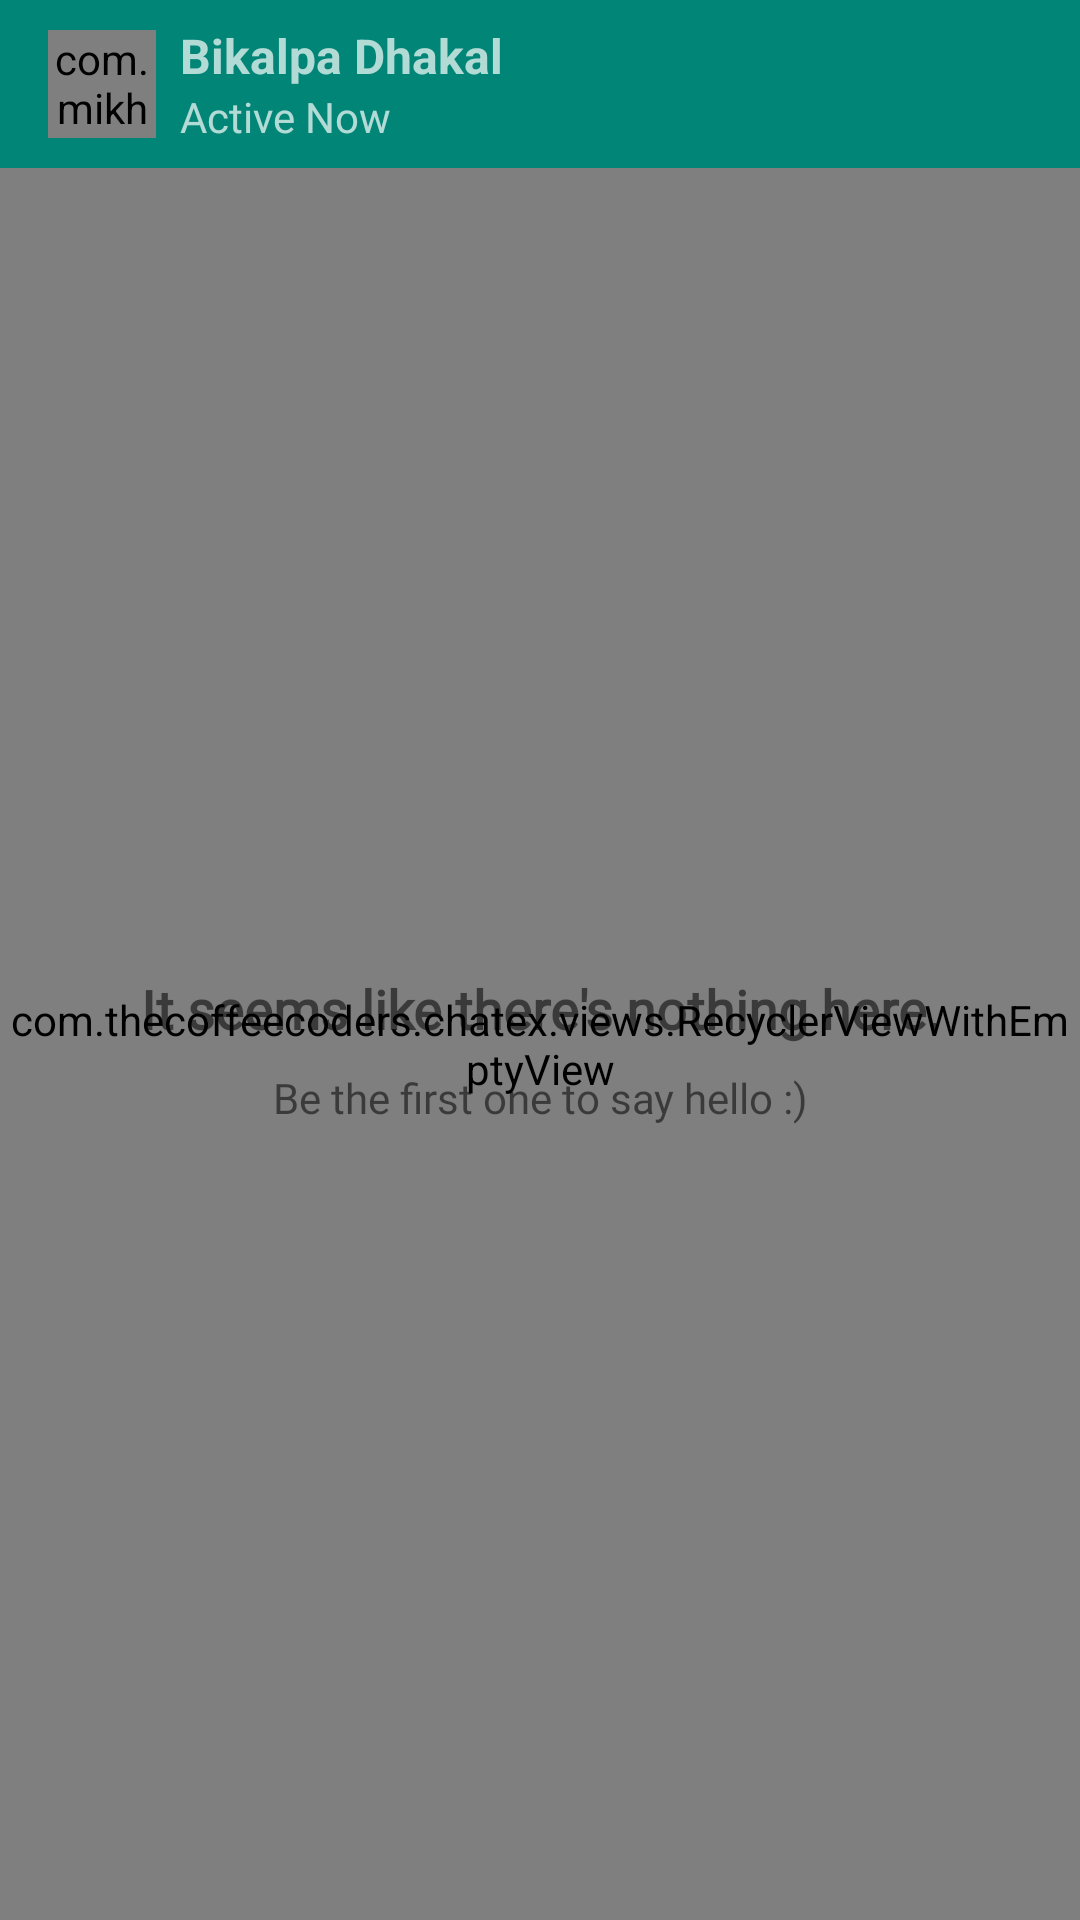

Android layout source for this screen:
<!-- AndroidManifest.xml: activity theme ChatexNoAppBarTheme -->
<!-- res/layout/activity_chat.xml -->
<?xml version="1.0" encoding="utf-8"?>
<android.support.constraint.ConstraintLayout xmlns:android="http://schemas.android.com/apk/res/android"
    xmlns:app="http://schemas.android.com/apk/res-auto"
    xmlns:tools="http://schemas.android.com/tools"
    android:layout_width="match_parent"
    android:layout_height="match_parent"
    tools:context=".chat.ChatActivity">

    <include layout="@layout/chat_toolbar_layout"
        android:id="@+id/chat_appbar"></include>

    <com.thecoffeecoders.chatex.views.RecyclerViewWithEmptyView
        android:id="@+id/chatMessageRecyclerView"
        android:layout_width="match_parent"
        android:layout_height="0dp"
        app:layout_constraintBottom_toTopOf="@id/chat_bottom_container"
        app:layout_constraintTop_toBottomOf="@id/chat_appbar"
        app:stackFromEnd="true"></com.thecoffeecoders.chatex.views.RecyclerViewWithEmptyView>

    <android.support.constraint.ConstraintLayout
        android:id="@+id/activity_chat_empty_view"
        android:layout_width="match_parent"
        android:layout_height="match_parent"
        android:foregroundGravity="center"
        app:layout_constraintBottom_toBottomOf="parent"
        app:layout_constraintLeft_toLeftOf="parent"
        app:layout_constraintRight_toRightOf="parent"
        app:layout_constraintTop_toBottomOf="@id/chat_appbar">

        <TextView
            android:id="@+id/textView1"
            android:layout_width="match_parent"
            android:layout_height="wrap_content"
            android:layout_marginTop="32dp"
            android:fontFamily="@font/nunito_light"
            android:gravity="center"
            android:text="It seems like there's nothing here."
            android:textSize="18sp"
            android:textStyle="bold"
            app:layout_constraintBottom_toBottomOf="parent"
            app:layout_constraintLeft_toLeftOf="parent"
            app:layout_constraintRight_toRightOf="parent"
            app:layout_constraintTop_toTopOf="parent" />

        <TextView
            android:id="@+id/textView2"
            android:layout_width="match_parent"
            android:layout_height="wrap_content"
            android:layout_marginTop="8dp"
            android:fontFamily="@font/nunito_light"
            android:gravity="center"
            android:text="Be the first one to say hello :)"
            android:textSize="14sp"
            app:layout_constraintLeft_toLeftOf="parent"
            app:layout_constraintRight_toRightOf="parent"
            app:layout_constraintTop_toBottomOf="@+id/textView1" />
        />
    </android.support.constraint.ConstraintLayout>

    <RelativeLayout
        android:id="@+id/chat_bottom_container"
        android:layout_width="match_parent"
        android:layout_height="wrap_content"
        app:layout_constraintBottom_toBottomOf="parent"
        app:layout_constraintLeft_toLeftOf="parent"
        app:layout_constraintRight_toRightOf="parent">

        <LinearLayout

            android:id="@+id/chat_input_layout"
            android:layout_width="match_parent"
            android:layout_height="61dp"
            android:layout_marginStart="8dp"
            android:layout_marginEnd="8dp"
            android:layout_marginBottom="8dp"
            android:orientation="horizontal"
            android:paddingStart="5dp"
            android:paddingEnd="5dp"
            android:visibility="gone"
            app:layout_constraintBottom_toBottomOf="parent"
            app:layout_constraintEnd_toEndOf="parent"
            app:layout_constraintStart_toStartOf="parent">

            <android.support.design.widget.FloatingActionButton
                android:id="@+id/fabAddChatExtension"
                android:layout_width="wrap_content"
                android:layout_height="wrap_content"
                android:layout_marginTop="8dp"
                android:onClick="showPopup"
                android:src="@drawable/ic_plus_white"
                app:fabSize="mini" />

            <EditText
                android:id="@+id/et_chatmessage"
                android:layout_width="wrap_content"
                android:layout_height="wrap_content"
                android:layout_marginStart="8dp"
                android:layout_marginEnd="8dp"
                android:layout_weight="1"
                android:background="@drawable/rounded_edittext"
                android:fontFamily="@font/nunito_light"
                android:hint="Type a message.."
                android:maxLines="4"
                android:minLines="2"
                android:padding="8dp"
                android:textSize="16sp" />

            <android.support.design.widget.FloatingActionButton
                android:id="@+id/fabSendMessage"
                android:layout_width="wrap_content"
                android:layout_height="wrap_content"
                android:layout_gravity="bottom"
                android:layout_marginBottom="8dp"
                android:src="@drawable/ic_menu_send"
                app:fabSize="mini" />


        </LinearLayout>

        <LinearLayout

            android:id="@+id/chat_request_layout"
            android:layout_width="match_parent"
            android:layout_height="wrap_content"
            android:layout_marginStart="8dp"
            android:layout_marginEnd="8dp"
            android:layout_marginBottom="8dp"
            android:gravity="center"
            android:orientation="horizontal"
            android:paddingStart="5dp"
            android:paddingEnd="5dp"
            android:visibility="gone"
            app:layout_constraintBottom_toBottomOf="parent"
            app:layout_constraintEnd_toEndOf="parent"
            app:layout_constraintHorizontal_bias="0.4"
            app:layout_constraintStart_toStartOf="parent">

            <Button
                android:id="@+id/activity_chat_accept_request_btn"
                android:layout_width="wrap_content"
                android:layout_height="wrap_content"
                android:layout_margin="8dp"
                android:background="@drawable/rounded_button"
                android:text="Accept" />

            <Button
                android:id="@+id/activity_chat_reject_request_btn"
                android:layout_width="wrap_content"
                android:layout_height="wrap_content"
                android:layout_margin="8dp"
                android:background="@drawable/rounded_button"
                android:text="Decline" />

        </LinearLayout>

    </RelativeLayout>


    <ProgressBar
        android:id="@+id/chat_activity_progress_bar"
        style="?android:attr/progressBarStyleLarge"
        android:layout_width="74dp"
        android:layout_height="wrap_content"
        android:layout_centerHorizontal="true"
        android:layout_centerVertical="true"
        android:layout_marginStart="8dp"
        android:layout_marginTop="8dp"
        android:layout_marginEnd="8dp"
        android:layout_marginBottom="8dp"
        app:layout_constraintBottom_toBottomOf="parent"
        app:layout_constraintEnd_toEndOf="parent"
        app:layout_constraintStart_toStartOf="parent"
        app:layout_constraintTop_toTopOf="parent" />

</android.support.constraint.ConstraintLayout>
<!-- res/layout/chat_toolbar_layout.xml (included above) -->
<?xml version="1.0" encoding="utf-8"?>
<android.support.v7.widget.Toolbar xmlns:android="http://schemas.android.com/apk/res/android"
    xmlns:app="http://schemas.android.com/apk/res-auto"
    android:id="@+id/chat_toolbar"
    android:layout_width="match_parent"
    android:layout_height="wrap_content"
    android:background="@color/colorPrimary"
    android:theme="@style/ThemeOverlay.AppCompat.Dark.ActionBar">

    <android.support.constraint.ConstraintLayout
        android:id="@+id/chat_appbar_container"
        android:layout_width="match_parent"
        android:layout_height="wrap_content"
        android:onClick="openProfile">

        <com.mikhaellopez.circularimageview.CircularImageView
            android:id="@+id/chat_appbar_image"
            android:layout_width="36dp"
            android:layout_height="36dp"
            android:src="@drawable/img_profile_picture_placeholder_female"
            app:layout_constraintBottom_toBottomOf="parent"
            app:layout_constraintLeft_toLeftOf="parent"
            app:layout_constraintTop_toTopOf="parent" />

        <TextView
            android:id="@+id/chat_appbar_name"
            android:layout_width="wrap_content"
            android:layout_height="wrap_content"
            android:layout_marginLeft="8dp"
            android:text="Bikalpa Dhakal"
            android:textSize="16sp"
            android:textStyle="bold"
            app:layout_constraintLeft_toRightOf="@id/chat_appbar_image"
            app:layout_constraintTop_toTopOf="parent" />

        <TextView
            android:id="@+id/chat_appbar_lastOnline"
            android:layout_width="wrap_content"
            android:layout_height="wrap_content"
            android:layout_marginLeft="8dp"
            android:fontFamily="@font/nunito_light"
            android:text="Active Now"
            app:layout_constraintLeft_toRightOf="@id/chat_appbar_image"
            app:layout_constraintTop_toBottomOf="@id/chat_appbar_name" />

    </android.support.constraint.ConstraintLayout>




</android.support.v7.widget.Toolbar>
<!-- resources referenced by this layout -->
<resources>
  <color name="colorPrimary">#008577</color>
  <!-- drawable img_profile_picture_placeholder_female: jpg bitmap (drawable, 5167 bytes) -->
  <!-- drawable rounded_button (drawable) -->
  <?xml version="1.0" encoding="utf-8"?>
  <shape xmlns:android="http://schemas.android.com/apk/res/android"
      android:shape="rectangle" >
  
      
      <solid
          android:color="@color/colorAccentLight" >
      </solid>
  
      
      <corners
          android:radius="10dp">
      </corners>
  </shape>
  
  
      
  
      
          
              
              
              
          
      
      
          
              
              
              
          
      
      
          
              
              
              
          
      
  
  <!-- drawable rounded_edittext (drawable) -->
  <?xml version="1.0" encoding="utf-8"?>
  <shape xmlns:android="http://schemas.android.com/apk/res/android"
      android:shape="rectangle" android:padding="15dp">
      <solid android:color="#FFFFFF"/>
      <corners
          android:bottomRightRadius="10dp"
          android:bottomLeftRadius="10dp"
          android:topLeftRadius="10dp"
          android:topRightRadius="10dp"/>
      <stroke android:width="1dip" android:color="@color/colorAccent" />
  </shape>
  <style name="ChatexNoAppBarTheme" parent="AppTheme.NoActionBar">
          <item name="android:statusBarColor">@color/colorPrimaryDark</item>
      </style>
  <color name="colorAccentLight">#ffa726</color>
  <color name="colorAccent">#D81B60</color>
  <style name="AppTheme.NoActionBar">
          <item name="windowActionBar">false</item>
          <item name="windowNoTitle">true</item>
      </style>
  <color name="colorPrimaryDark">#00574B</color>
</resources>
